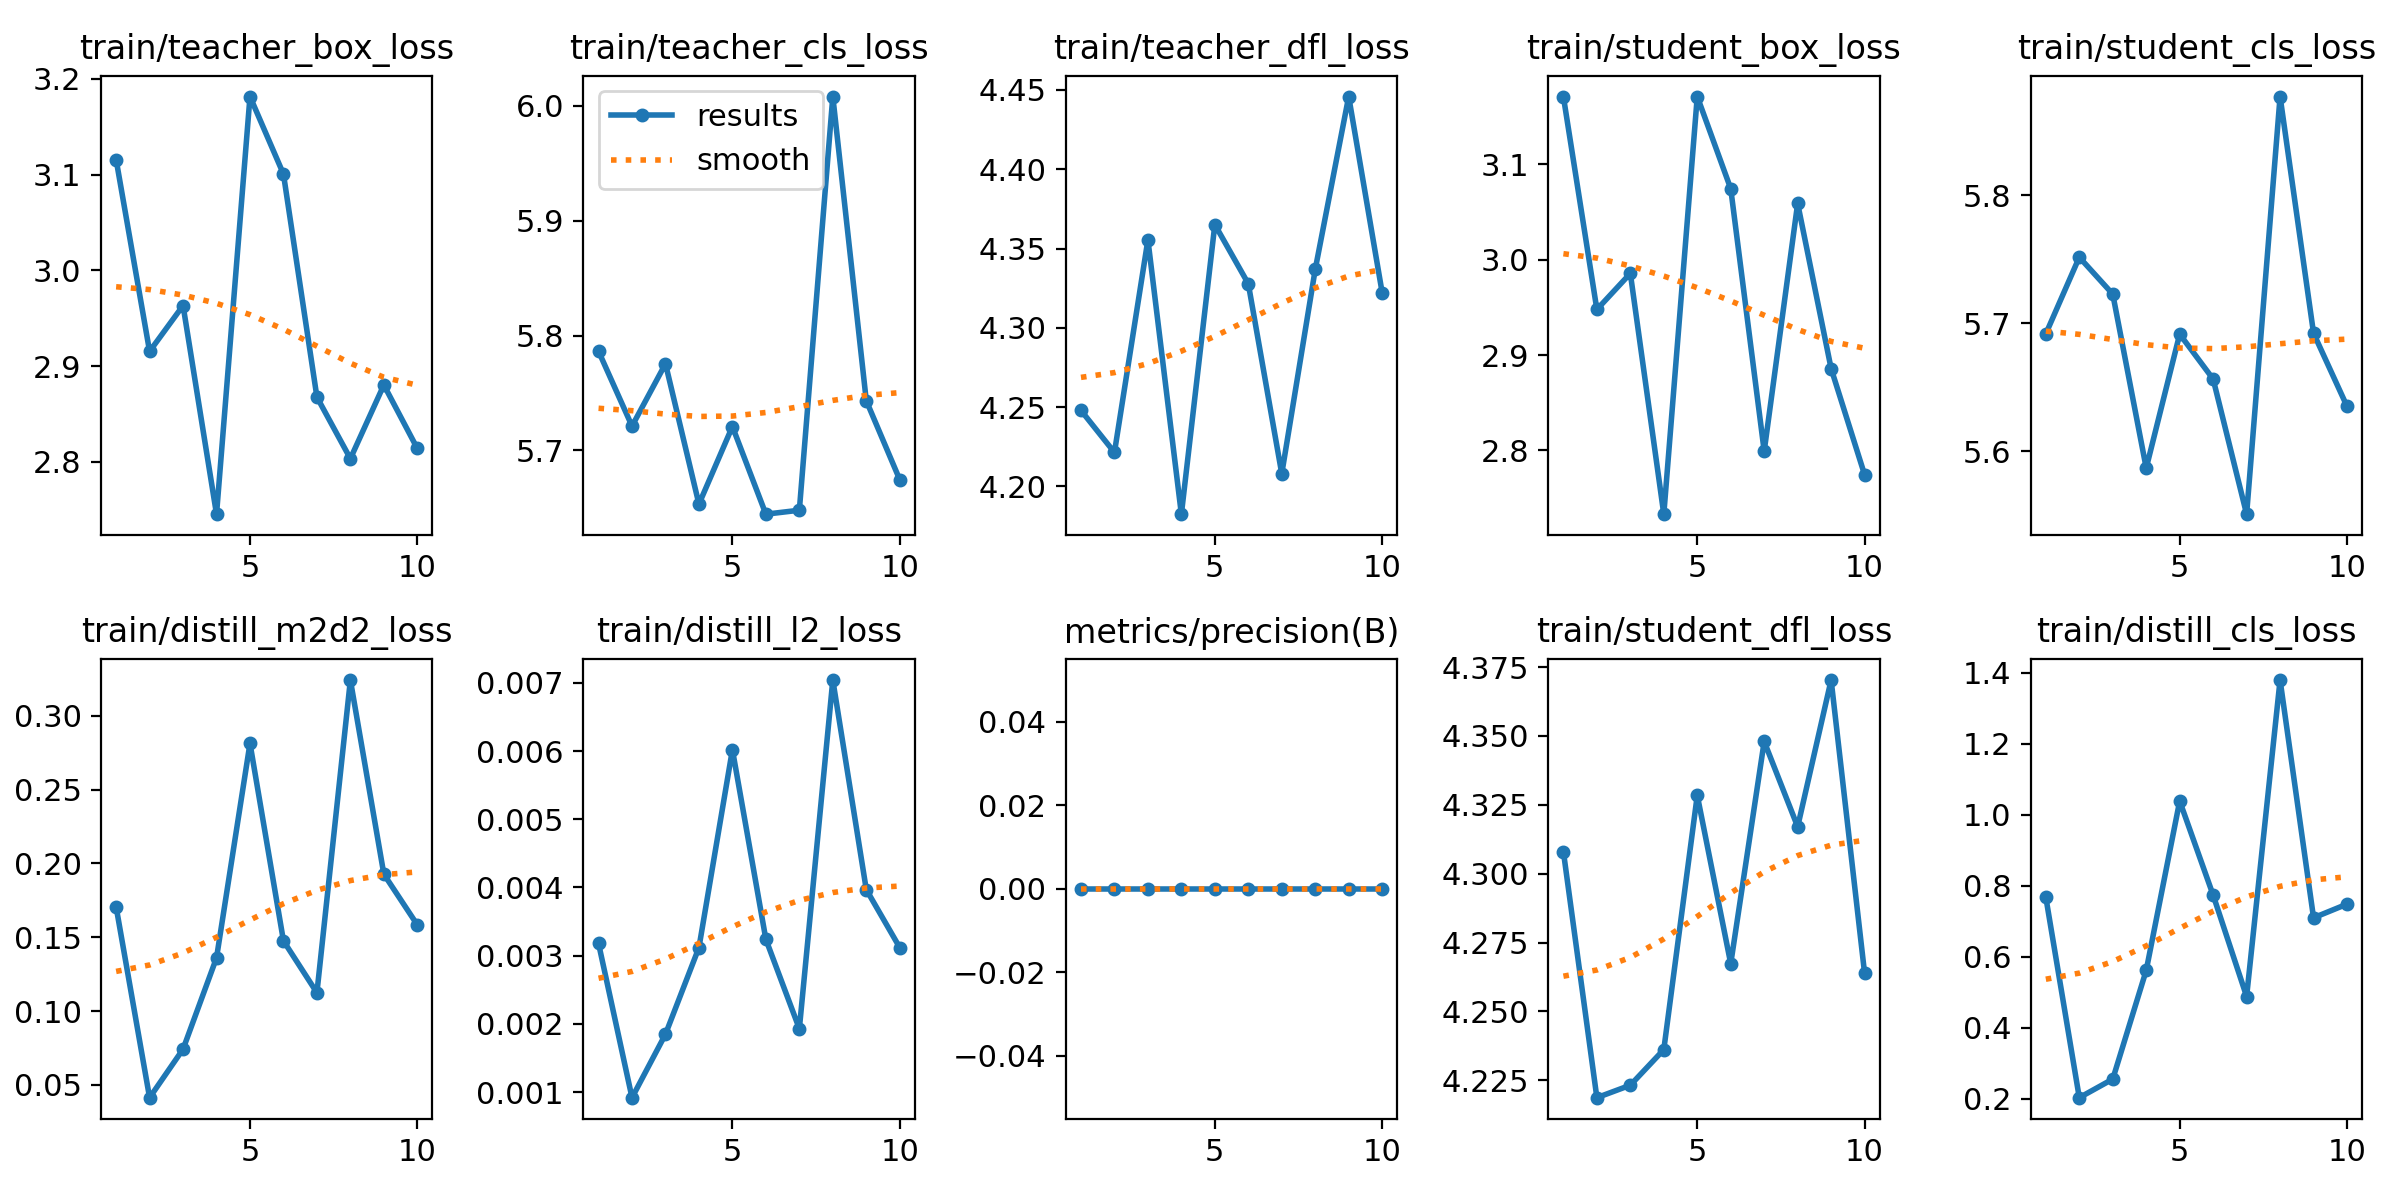

Source data for this figure (header and first rows):
epoch, time, train/teacher_box_loss, train/teacher_cls_loss, train/teacher_dfl_loss, train/student_box_loss, train/student_cls_loss, train/student_dfl_loss, train/distill_cls_loss, train/distill_m2d2_loss, train/distill_l2_loss, metrics/precision(B), metrics/recall(B), metrics/mAP50(B), metrics/mAP50-95(B), val/box_loss, val/cls_loss, val/dfl_loss, metrics_student/precision(B), metrics_student/recall(B), metrics_student/mAP50(B), metrics_student/mAP50-95(B), lr/pg0, lr/pg1
1, 13.09, 3.116, 5.786, 4.248, 3.171, 5.692, 4.308, 0.7672, 0.1705, 0.00318, 0, 0, 0, 0, 3.378, 5.322, 4.159, 0, 0, 0, 0, 0, 0
2, 15.46, 2.915, 5.721, 4.221, 2.948, 5.752, 4.219, 0.2023, 0.0414, 0.00092, 0, 0, 0, 0, 3.378, 5.317, 4.159, 0, 0, 0, 0, 1.07219e-06, 1.07219e-06
3, 17.76, 2.963, 5.775, 4.355, 2.986, 5.723, 4.223, 0.2547, 0.07424, 0.00185, 0, 0, 0, 0, 3.378, 5.317, 4.159, 0, 0, 0, 0, 1.90876e-06, 1.90876e-06
4, 20.1, 2.745, 5.653, 4.183, 2.733, 5.587, 4.236, 0.5612, 0.1361, 0.00312, 0, 0, 0, 0, 3.378, 5.318, 4.159, 0, 0, 0, 0, 2.50971e-06, 2.50971e-06
5, 22.39, 3.182, 5.721, 4.365, 3.171, 5.691, 4.328, 1.038, 0.2812, 0.00602, 0, 0, 0, 0, 3.378, 5.318, 4.159, 0, 0, 0, 0, 2.87504e-06, 2.87504e-06
6, 24.82, 3.101, 5.645, 4.328, 3.075, 5.656, 4.267, 0.7732, 0.1476, 0.00324, 0, 0, 0, 0, 3.379, 5.319, 4.159, 0, 0, 0, 0, 3.00475e-06, 3.00475e-06
7, 27.14, 2.868, 5.648, 4.208, 2.799, 5.551, 4.348, 0.4875, 0.1124, 0.00193, 0, 0, 0, 0, 3.379, 5.319, 4.159, 0, 0, 0, 0, 2.89884e-06, 2.89884e-06
8, 29.73, 2.803, 6.008, 4.337, 3.059, 5.877, 4.317, 1.379, 0.3241, 0.00704, 0, 0, 0, 0, 3.379, 5.321, 4.159, 0, 0, 0, 0, 2.55731e-06, 2.55731e-06
9, 31.98, 2.88, 5.743, 4.446, 2.886, 5.692, 4.37, 0.7093, 0.1927, 0.00397, 0, 0, 0, 0, 3.379, 5.321, 4.159, 0, 0, 0, 0, 1.98016e-06, 1.98016e-06
10, 34.33, 2.814, 5.675, 4.322, 2.775, 5.635, 4.264, 0.7479, 0.1584, 0.00312, 0, 0, 0, 0, 3.38, 5.322, 4.159, 0, 0, 0, 0, 1.16739e-06, 1.16739e-06
